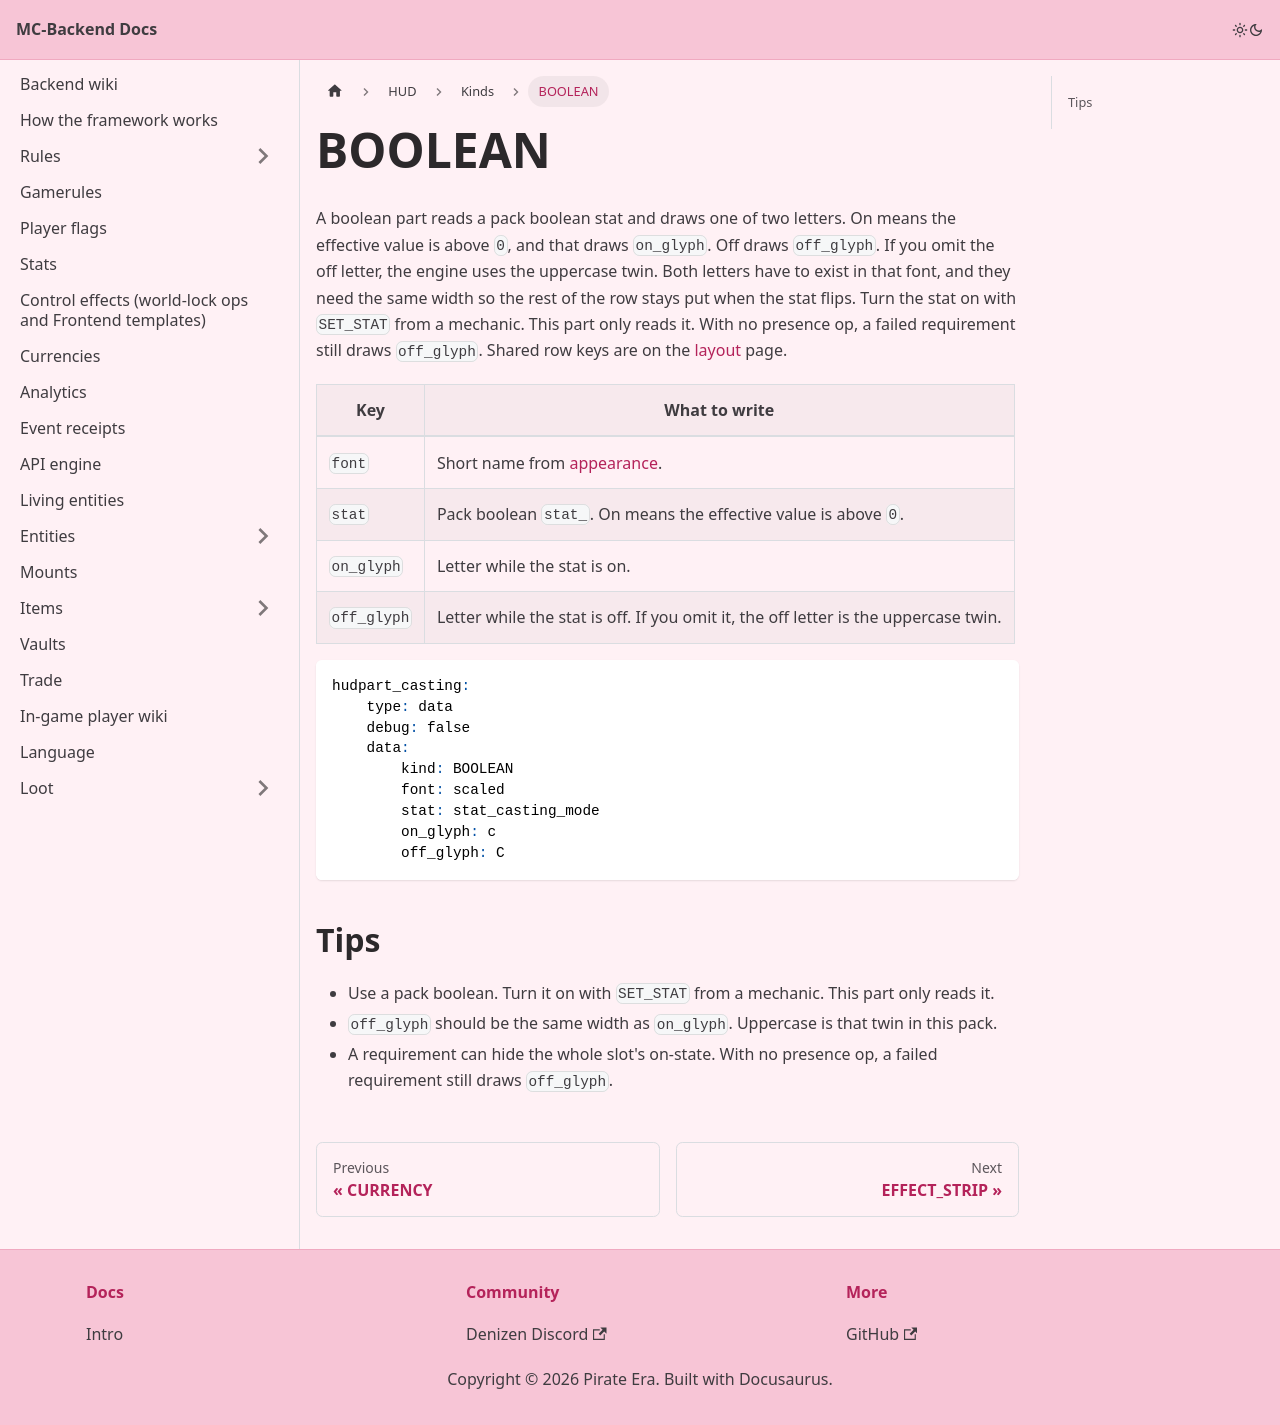

repository: Pirate-Era-Network/MC-Backend-Docs · page: hud/kinds/boolean.html · generator: docusaurus

---
sidebar_position: 6
---

# BOOLEAN

A boolean part reads a pack boolean stat and draws one of two letters. On means the effective value is above `0`, and that draws `on_glyph`. Off draws `off_glyph`. If you omit the off letter, the engine uses the uppercase twin. Both letters have to exist in that font, and they need the same width so the rest of the row stays put when the stat flips. Turn the stat on with `SET_STAT` from a mechanic. This part only reads it. With no presence op, a failed requirement still draws `off_glyph`. Shared row keys are on the [layout](../layout.md) page.

| Key | What to write |
| --- | --- |
| `font` | Short name from [appearance](../appearance.md). |
| `stat` | Pack boolean `stat_`. On means the effective value is above `0`. |
| `on_glyph` | Letter while the stat is on. |
| `off_glyph` | Letter while the stat is off. If you omit it, the off letter is the uppercase twin. |

```yaml
hudpart_casting:
    type: data
    debug: false
    data:
        kind: BOOLEAN
        font: scaled
        stat: stat_casting_mode
        on_glyph: c
        off_glyph: C
```

## Tips

- Use a pack boolean. Turn it on with `SET_STAT` from a mechanic. This part only reads it.
- `off_glyph` should be the same width as `on_glyph`. Uppercase is that twin in this pack.
- A requirement can hide the whole slot's on-state. With no presence op, a failed requirement still draws `off_glyph`.
